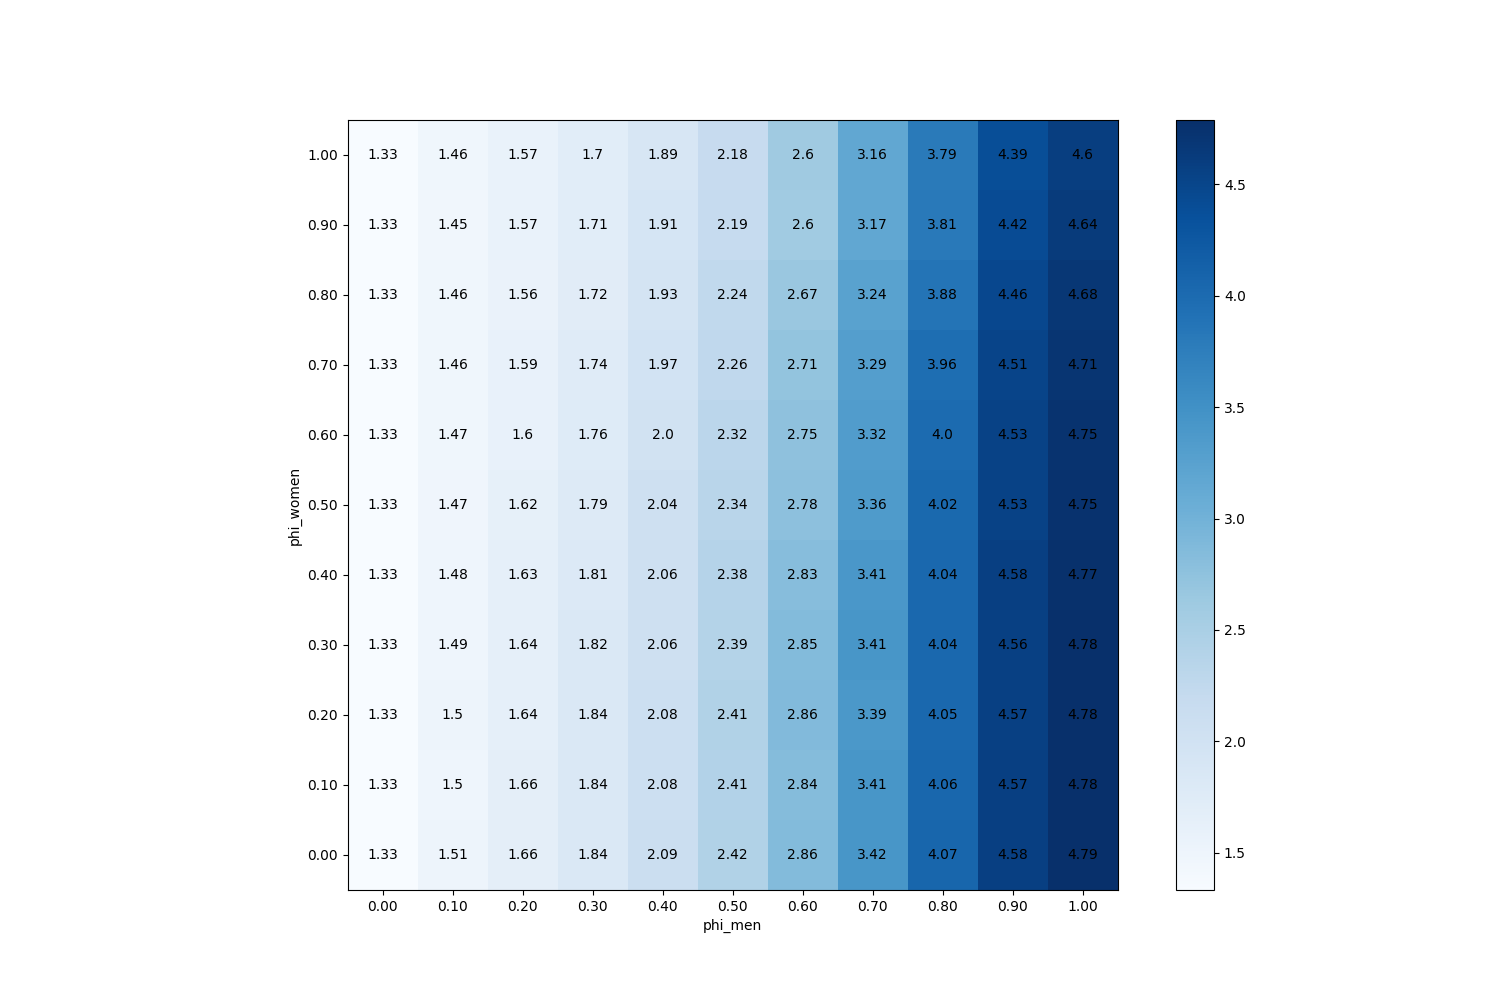

Values plotted in this chart, from the file beside it:
phi_men, phi_women
(0.0, 0.0), 1.333
(0.1, 0.0), 1.506
(0.2, 0.0), 1.662
(0.3, 0.0), 1.843
(0.4, 0.0), 2.092
(0.5, 0.0), 2.424
(0.6, 0.0), 2.857
(0.7, 0.0), 3.42
(0.8, 0.0), 4.066
(0.9, 0.0), 4.583
(1.0, 0.0), 4.788
(0.0, 0.1), 1.333
(0.1, 0.1), 1.495
(0.2, 0.1), 1.658
(0.3, 0.1), 1.843
(0.4, 0.1), 2.083
(0.5, 0.1), 2.409
(0.6, 0.1), 2.836
(0.7, 0.1), 3.414
(0.8, 0.1), 4.059
(0.9, 0.1), 4.574
(1.0, 0.1), 4.778
(0.0, 0.2), 1.333
(0.1, 0.2), 1.502
(0.2, 0.2), 1.636
(0.3, 0.2), 1.838
(0.4, 0.2), 2.077
(0.5, 0.2), 2.414
(0.6, 0.2), 2.859
(0.7, 0.2), 3.394
(0.8, 0.2), 4.046
(0.9, 0.2), 4.569
(1.0, 0.2), 4.776
(0.0, 0.3), 1.333
(0.1, 0.3), 1.49
(0.2, 0.3), 1.641
(0.3, 0.3), 1.822
(0.4, 0.3), 2.056
(0.5, 0.3), 2.394
(0.6, 0.3), 2.847
(0.7, 0.3), 3.413
(0.8, 0.3), 4.036
(0.9, 0.3), 4.561
(1.0, 0.3), 4.783
(0.0, 0.4), 1.333
(0.1, 0.4), 1.484
(0.2, 0.4), 1.633
(0.3, 0.4), 1.805
(0.4, 0.4), 2.059
(0.5, 0.4), 2.38
(0.6, 0.4), 2.829
(0.7, 0.4), 3.406
(0.8, 0.4), 4.044
(0.9, 0.4), 4.577
(1.0, 0.4), 4.77
(0.0, 0.5), 1.333
(0.1, 0.5), 1.469
(0.2, 0.5), 1.62
(0.3, 0.5), 1.79
(0.4, 0.5), 2.042
... 61 more rows
